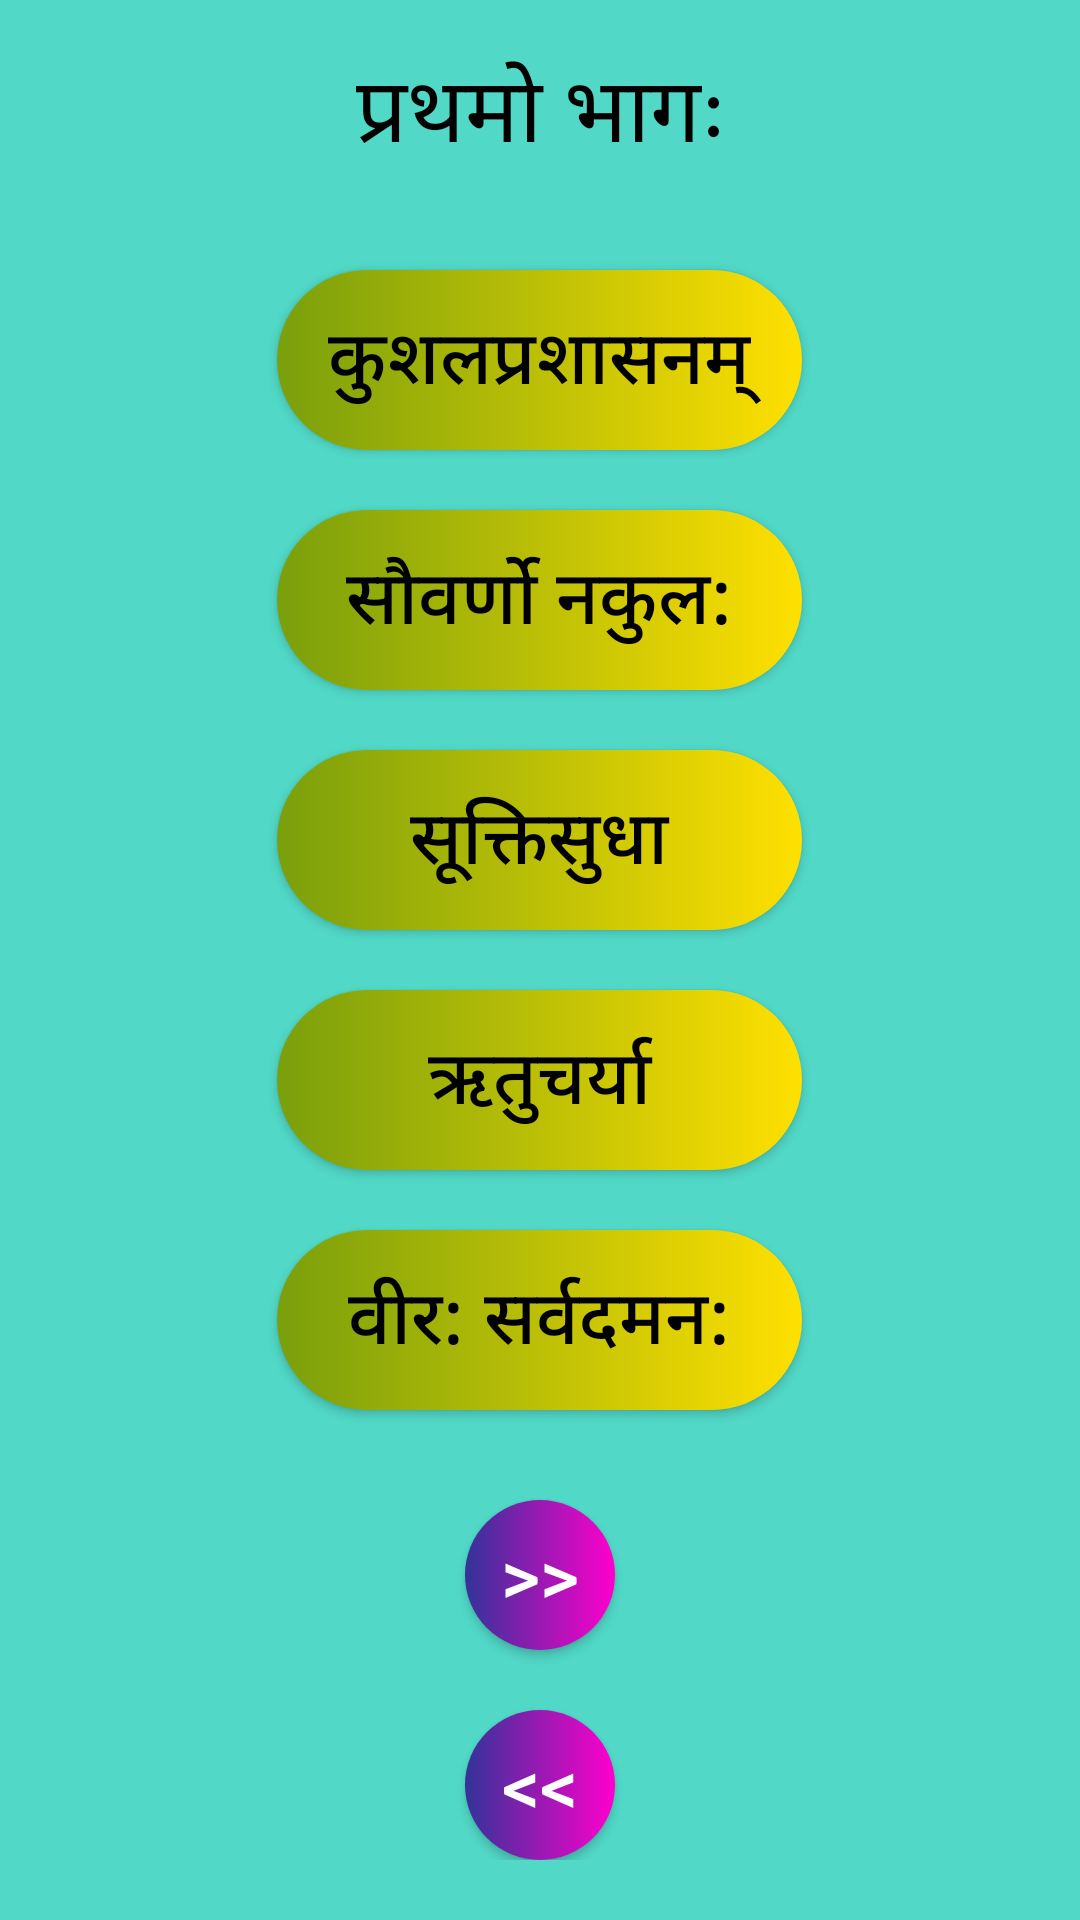

Produce the Android XML layout that renders to this screen, including the resource entries it uses.
<!-- AndroidManifest.xml: application theme Theme.AppCompat.Light.NoActionBar -->
<!-- res/layout/activity_chapter_list_sanskrit.xml -->
<?xml version="1.0" encoding="utf-8"?>
<androidx.core.widget.NestedScrollView xmlns:android="http://schemas.android.com/apk/res/android"
    xmlns:tools="http://schemas.android.com/tools"
    android:id="@+id/nestedScrollView"
    android:layout_width="match_parent"
    android:layout_height="match_parent"
    android:paddingBottom="20dp"
    android:paddingLeft="10dp"
    android:paddingRight="10dp"
    android:theme="@style/Theme.AppCompat.Light"
    android:background="@color/colorPrimary"
    tools:context=".chapter_list_sanskrit">

    <androidx.appcompat.widget.LinearLayoutCompat
        android:layout_width="match_parent"
        android:layout_height="match_parent"
        android:orientation="vertical"
        android:fitsSystemWindows="true">

        <TextView
            android:id="@+id/txt_unit"
            android:layout_width="match_parent"
            android:layout_height="75dp"
            android:text="@string/sanskrit_part1"
            android:textColor="@color/black"
            android:gravity="center"
            android:textSize="30sp" />

        <Button
            android:id="@+id/u1_btn1_chap_one"
            android:layout_width="175dp"
            android:layout_height="60dp"
            android:layout_marginTop="15dp"
            android:text="@string/sanskrit_chap1_kushalprashsanam"
            android:gravity="center"
            android:layout_gravity="center"
            android:textSize="25sp"
            android:textColor="@color/black"
            android:background="@drawable/prev_next_round_btn" />
        <Button
            android:id="@+id/u1_btn2_chap_two"
            android:layout_width="175dp"
            android:layout_height="60dp"
            android:layout_marginTop="20dp"
            android:text="@string/sanskrit_chap2_sauwarno_nakulaha"
            android:gravity="center"
            android:textColor="@color/black"
            android:layout_gravity="center"
            android:textSize="25sp"
            android:background="@drawable/prev_next_round_btn"/>
        <Button
            android:id="@+id/u1_btn2_chap_three"
            android:layout_width="175dp"
            android:layout_height="60dp"
            android:layout_marginTop="20dp"
            android:text="@string/sanskrit_chap3_sukitsudha"
            android:textColor="@color/black"
            android:layout_gravity="center"
            android:gravity="center"
            android:textSize="25sp"
            android:background="@drawable/prev_next_round_btn"/>
        <Button
            android:id="@+id/u1_btn2_chap_four"
            android:layout_width="175dp"
            android:layout_height="60dp"
            android:layout_marginTop="20dp"
            android:textColor="@color/black"
            android:layout_gravity="center"
            android:text="@string/sanskrit_chap4_rutuchrya"
            android:gravity="center"
            android:textSize="25sp"
            android:background="@drawable/prev_next_round_btn"/>
        <Button
            android:id="@+id/u1_btn2_chap_five"
            android:layout_width="175dp"
            android:layout_height="60dp"
            android:layout_marginTop="20dp"
            android:textColor="@color/black"
            android:layout_gravity="center"
            android:text="@string/sanskrit_chap5_veerha_sarvdamanha"
            android:gravity="center"
            android:textSize="25sp"
            android:background="@drawable/prev_next_round_btn"/>
        <Button
            android:id="@+id/u1_btn2_next"
            android:layout_width="50dp"
            android:layout_height="50dp"
            android:layout_marginTop="30dp"
            android:text="@string/u1_btn_next"
            android:gravity="center"
            android:layout_gravity="center"
            android:textColor="@color/white"
            android:onClick="displayToastMsg"
            android:textSize="25sp"
            android:background="@drawable/round"/>
        <Button
            android:id="@+id/u1_btn2_prev"
            android:layout_width="50dp"
            android:layout_height="50dp"
            android:layout_marginTop="20dp"
            android:text="@string/u1_btn_prev"
            android:textColor="@color/white"
            android:gravity="center"
            android:layout_gravity="center"
            android:textSize="25sp"
            android:background="@drawable/round"/>

    </androidx.appcompat.widget.LinearLayoutCompat>

</androidx.core.widget.NestedScrollView>
<!-- resources referenced by this layout -->
<resources>
  <color name="black">#FF000000</color>
  <color name="colorPrimary">#51d8c7</color>
  <color name="white">#FFFFFFFF</color>
  <!-- drawable prev_next_round_btn (drawable) -->
  <?xml version="1.0" encoding="utf-8"?>
  <shape xmlns:android="http://schemas.android.com/apk/res/android">
      <solid android:color="#00ffffff"/>
      <corners android:radius="75dp" />
      <solid android:color="#F00" />
      <gradient
          android:startColor = "#799F0C"
          android:endColor = "#FFE000"
          android:angle = "0"
          android:type="linear" />
  </shape>
  <!-- drawable round (drawable) -->
  <?xml version="1.0" encoding="utf-8"?>
  <shape xmlns:android="http://schemas.android.com/apk/res/android">
      <solid android:color="#00ffffff"/>
      <corners android:radius="75dp" />
      <solid android:color="#F00" />
          <gradient
              android:startColor = "#333399"
              android:endColor = "#ff00cc"
              android:angle = "0"
              android:type = "linear" />
      </shape>
  <string name="sanskrit_chap1_kushalprashsanam">कुशलप्रशासनम् </string>
  <string name="sanskrit_chap2_sauwarno_nakulaha">सौवर्णो नकुल:</string>
  <string name="sanskrit_chap3_sukitsudha">सूक्तिसुधा</string>
  <string name="sanskrit_chap4_rutuchrya">ऋतुचर्या</string>
  <string name="sanskrit_chap5_veerha_sarvdamanha">वीर: सर्वदमन:</string>
  <string name="sanskrit_part1">प्रथमो भागः</string>
  <string name="u1_btn_next">&gt;&gt;</string>
  <string name="u1_btn_prev">&lt;&lt;</string>
</resources>
